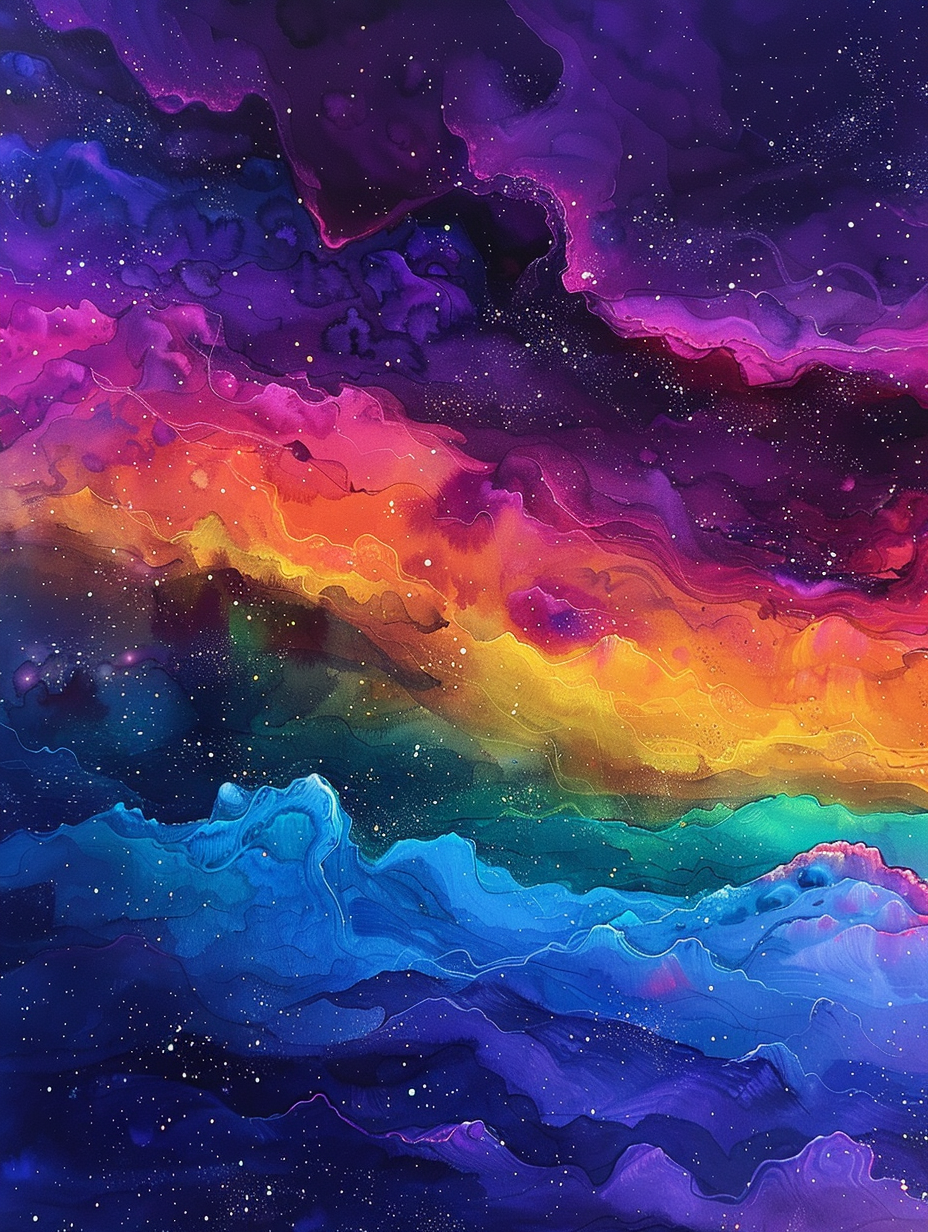
Generation parameters embedded in this image by Midjourney (PNG 'Description' text chunk):
night sky colorful --ar 3:4 Job ID: c1d21e59-774d-4cca-93f6-99ba9dbd8128